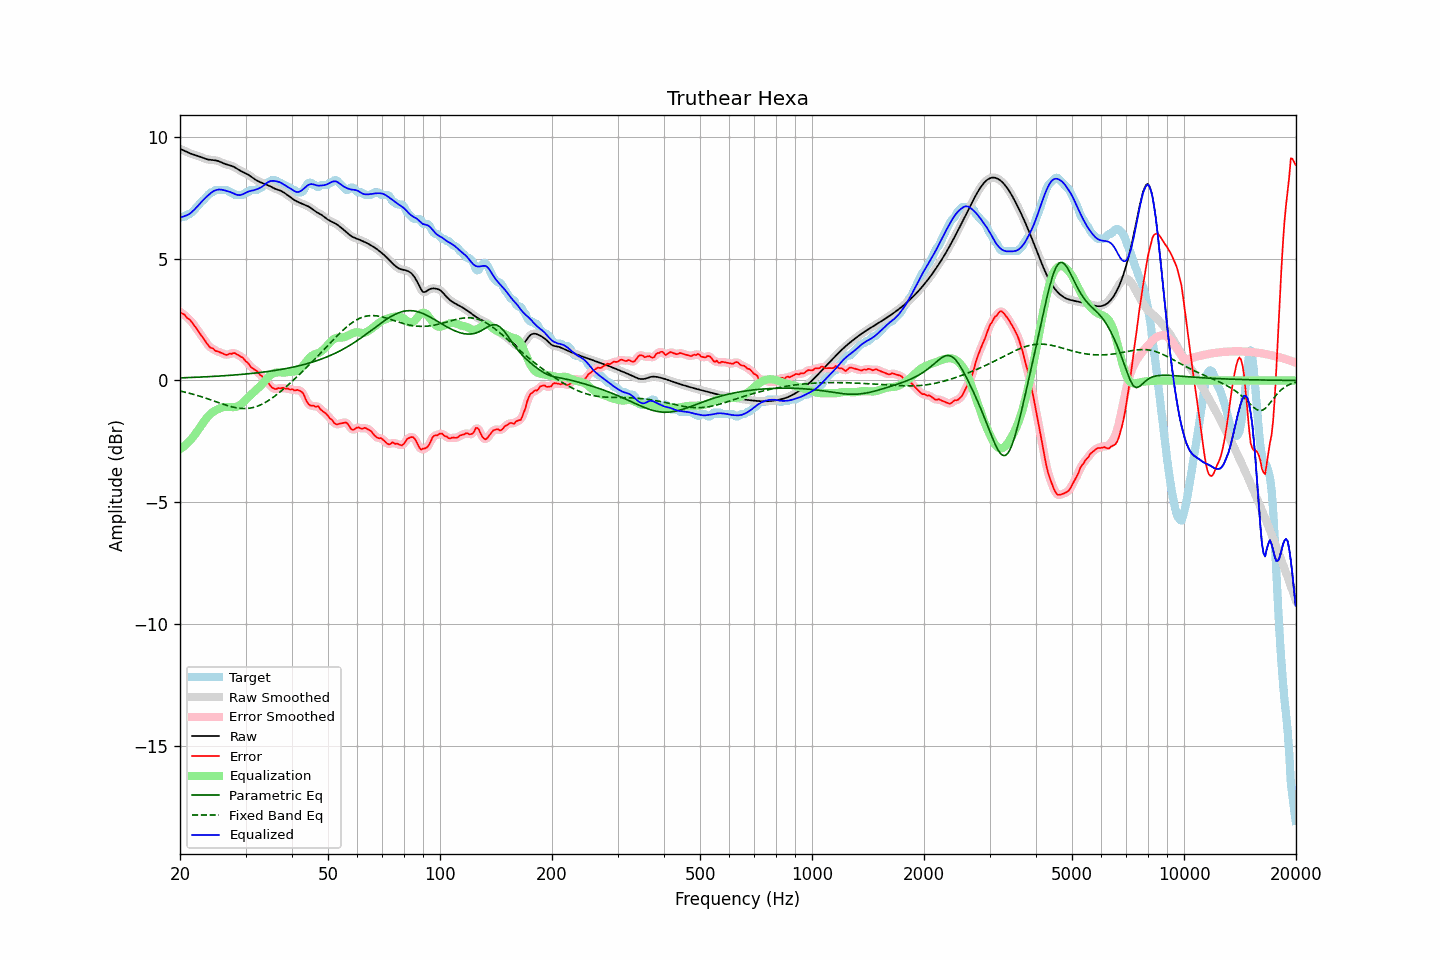

The table this chart was drawn from, first rows:
frequency, raw, error, smoothed, error_smoothed, equalization, parametric_eq, fixed_band_eq, equalized_raw, equalized_smoothed, target
20.00, 9.51, 2.82, 9.51, 2.82, -2.82, 0.11, -0.43, 6.69, 6.69, 6.69
20.20, 9.48, 2.76, 9.48, 2.77, -2.77, 0.11, -0.45, 6.70, 6.70, 6.72
20.40, 9.45, 2.73, 9.45, 2.72, -2.73, 0.11, -0.46, 6.72, 6.72, 6.72
20.61, 9.42, 2.70, 9.42, 2.67, -2.67, 0.11, -0.48, 6.75, 6.75, 6.72
20.81, 9.39, 2.60, 9.39, 2.62, -2.61, 0.12, -0.49, 6.77, 6.77, 6.79
21.02, 9.36, 2.54, 9.36, 2.55, -2.55, 0.12, -0.51, 6.80, 6.80, 6.82
21.23, 9.33, 2.50, 9.33, 2.48, -2.48, 0.12, -0.53, 6.84, 6.84, 6.83
21.44, 9.30, 2.42, 9.30, 2.42, -2.41, 0.12, -0.54, 6.89, 6.89, 6.88
21.66, 9.28, 2.34, 9.28, 2.34, -2.33, 0.13, -0.56, 6.95, 6.95, 6.94
21.87, 9.26, 2.25, 9.26, 2.25, -2.24, 0.13, -0.58, 7.01, 7.01, 7.01
22.09, 9.24, 2.15, 9.24, 2.15, -2.16, 0.13, -0.60, 7.08, 7.08, 7.08
22.31, 9.22, 2.06, 9.22, 2.06, -2.06, 0.13, -0.62, 7.15, 7.15, 7.16
22.54, 9.19, 1.96, 9.19, 1.96, -1.97, 0.14, -0.64, 7.23, 7.23, 7.23
22.76, 9.17, 1.86, 9.17, 1.87, -1.87, 0.14, -0.66, 7.30, 7.30, 7.31
22.99, 9.14, 1.78, 9.14, 1.78, -1.77, 0.14, -0.68, 7.37, 7.37, 7.37
23.22, 9.12, 1.69, 9.12, 1.69, -1.68, 0.15, -0.70, 7.44, 7.44, 7.42
23.45, 9.09, 1.59, 9.09, 1.59, -1.59, 0.15, -0.73, 7.51, 7.51, 7.50
23.69, 9.08, 1.49, 9.08, 1.49, -1.51, 0.15, -0.75, 7.57, 7.57, 7.58
23.92, 9.06, 1.41, 9.06, 1.41, -1.44, 0.16, -0.77, 7.63, 7.63, 7.65
24.16, 9.05, 1.34, 9.05, 1.36, -1.37, 0.16, -0.79, 7.68, 7.68, 7.71
24.40, 9.05, 1.33, 9.05, 1.31, -1.32, 0.16, -0.82, 7.73, 7.73, 7.72
24.65, 9.04, 1.29, 9.04, 1.27, -1.27, 0.17, -0.84, 7.77, 7.77, 7.76
24.89, 9.03, 1.22, 9.03, 1.24, -1.23, 0.17, -0.86, 7.80, 7.80, 7.82
25.14, 9.02, 1.20, 9.02, 1.20, -1.20, 0.18, -0.89, 7.82, 7.82, 7.82
25.39, 9.00, 1.18, 9.00, 1.17, -1.16, 0.18, -0.91, 7.83, 7.83, 7.82
25.65, 8.97, 1.15, 8.97, 1.15, -1.14, 0.18, -0.93, 7.83, 7.83, 7.82
25.91, 8.94, 1.12, 8.94, 1.12, -1.11, 0.19, -0.96, 7.83, 7.83, 7.82
26.16, 8.91, 1.09, 8.91, 1.09, -1.10, 0.19, -0.98, 7.81, 7.82, 7.82
26.43, 8.89, 1.07, 8.89, 1.06, -1.09, 0.20, -1.00, 7.80, 7.80, 7.82
26.69, 8.86, 1.05, 8.86, 1.06, -1.09, 0.20, -1.02, 7.78, 7.78, 7.82
26.96, 8.84, 1.07, 8.85, 1.07, -1.09, 0.21, -1.04, 7.76, 7.76, 7.78
27.23, 8.83, 1.11, 8.83, 1.09, -1.09, 0.21, -1.06, 7.74, 7.74, 7.72
27.50, 8.81, 1.09, 8.81, 1.11, -1.09, 0.22, -1.08, 7.71, 7.71, 7.72
27.77, 8.78, 1.12, 8.78, 1.12, -1.09, 0.22, -1.09, 7.69, 7.68, 7.66
28.05, 8.75, 1.13, 8.75, 1.11, -1.09, 0.23, -1.11, 7.66, 7.66, 7.62
28.33, 8.71, 1.09, 8.71, 1.09, -1.08, 0.23, -1.12, 7.63, 7.63, 7.62
28.62, 8.67, 1.05, 8.67, 1.05, -1.05, 0.24, -1.13, 7.61, 7.61, 7.62
28.90, 8.62, 1.01, 8.63, 1.01, -1.02, 0.24, -1.14, 7.61, 7.61, 7.62
29.19, 8.59, 0.97, 8.59, 0.97, -0.97, 0.25, -1.15, 7.62, 7.62, 7.62
29.48, 8.56, 0.94, 8.56, 0.92, -0.92, 0.25, -1.15, 7.64, 7.64, 7.62
29.78, 8.53, 0.86, 8.53, 0.86, -0.85, 0.26, -1.15, 7.67, 7.67, 7.66
30.08, 8.49, 0.78, 8.49, 0.80, -0.79, 0.27, -1.15, 7.71, 7.71, 7.72
30.38, 8.46, 0.74, 8.46, 0.72, -0.72, 0.27, -1.15, 7.74, 7.74, 7.72
30.68, 8.42, 0.66, 8.42, 0.65, -0.66, 0.28, -1.14, 7.76, 7.76, 7.76
30.99, 8.37, 0.55, 8.37, 0.58, -0.59, 0.28, -1.13, 7.78, 7.78, 7.82
31.30, 8.33, 0.51, 8.33, 0.51, -0.53, 0.29, -1.12, 7.79, 7.79, 7.82
31.61, 8.28, 0.46, 8.28, 0.46, -0.47, 0.30, -1.10, 7.81, 7.81, 7.82
31.93, 8.24, 0.42, 8.24, 0.42, -0.41, 0.31, -1.08, 7.83, 7.83, 7.82
32.24, 8.20, 0.38, 8.20, 0.36, -0.35, 0.31, -1.06, 7.85, 7.85, 7.82
32.57, 8.17, 0.29, 8.17, 0.30, -0.29, 0.32, -1.03, 7.88, 7.88, 7.87
32.89, 8.13, 0.22, 8.13, 0.24, -0.22, 0.33, -1.01, 7.91, 7.91, 7.92
33.22, 8.11, 0.18, 8.11, 0.16, -0.16, 0.34, -0.97, 7.95, 7.95, 7.92
33.55, 8.08, 0.09, 8.08, 0.08, -0.08, 0.35, -0.94, 8.00, 8.00, 7.99
33.89, 8.06, -0.00, 8.06, 0.01, -0.01, 0.35, -0.91, 8.05, 8.05, 8.06
34.23, 8.03, -0.09, 8.03, -0.07, 0.07, 0.36, -0.87, 8.10, 8.10, 8.12
34.57, 8.00, -0.11, 8.00, -0.14, 0.14, 0.37, -0.83, 8.14, 8.14, 8.12
34.92, 7.97, -0.19, 7.97, -0.20, 0.20, 0.38, -0.78, 8.18, 8.17, 8.16
35.27, 7.94, -0.28, 7.94, -0.26, 0.25, 0.39, -0.74, 8.19, 8.19, 8.22
35.62, 7.90, -0.32, 7.90, -0.32, 0.29, 0.40, -0.69, 8.19, 8.19, 8.22
35.97, 7.87, -0.35, 7.87, -0.34, 0.31, 0.41, -0.64, 8.18, 8.19, 8.22
... 635 more rows
